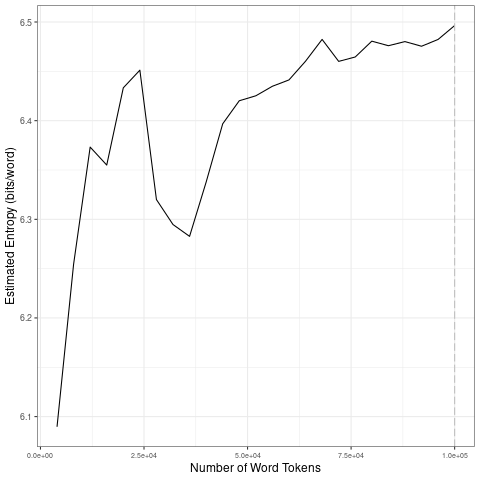

Data behind this chart, as committed beside it:
file, entropy.Corpus.Size, entropy.Entropy, sd.Corpus.Size, sd.SD
data/2021_by_fr/2021-04-03_tokens_1-gram…, 4000, 6.09, 20000, 0.1346
data/2021_by_fr/2021-04-03_tokens_1-gram…, 8000, 6.254, 40000, 0.06721
data/2021_by_fr/2021-04-03_tokens_1-gram…, 12000, 6.373, 60000, 0.01713
data/2021_by_fr/2021-04-03_tokens_1-gram…, 16000, 6.355, 80000, 0.01104
data/2021_by_fr/2021-04-03_tokens_1-gram…, 20000, 6.433, 1e+05, 0.008528
data/2021_by_fr/2021-04-03_tokens_1-gram…, 24000, 6.451, 20000, 0.1346
data/2021_by_fr/2021-04-03_tokens_1-gram…, 28000, 6.32, 40000, 0.06721
data/2021_by_fr/2021-04-03_tokens_1-gram…, 32000, 6.295, 60000, 0.01713
data/2021_by_fr/2021-04-03_tokens_1-gram…, 36000, 6.283, 80000, 0.01104
data/2021_by_fr/2021-04-03_tokens_1-gram…, 40000, 6.338, 1e+05, 0.008528
data/2021_by_fr/2021-04-03_tokens_1-gram…, 44000, 6.397, 20000, 0.1346
data/2021_by_fr/2021-04-03_tokens_1-gram…, 48000, 6.42, 40000, 0.06721
data/2021_by_fr/2021-04-03_tokens_1-gram…, 52000, 6.425, 60000, 0.01713
data/2021_by_fr/2021-04-03_tokens_1-gram…, 56000, 6.435, 80000, 0.01104
data/2021_by_fr/2021-04-03_tokens_1-gram…, 60000, 6.441, 1e+05, 0.008528
data/2021_by_fr/2021-04-03_tokens_1-gram…, 64000, 6.46, 20000, 0.1346
data/2021_by_fr/2021-04-03_tokens_1-gram…, 68000, 6.482, 40000, 0.06721
data/2021_by_fr/2021-04-03_tokens_1-gram…, 72000, 6.46, 60000, 0.01713
data/2021_by_fr/2021-04-03_tokens_1-gram…, 76000, 6.465, 80000, 0.01104
data/2021_by_fr/2021-04-03_tokens_1-gram…, 80000, 6.481, 1e+05, 0.008528
data/2021_by_fr/2021-04-03_tokens_1-gram…, 84000, 6.476, 20000, 0.1346
data/2021_by_fr/2021-04-03_tokens_1-gram…, 88000, 6.48, 40000, 0.06721
data/2021_by_fr/2021-04-03_tokens_1-gram…, 92000, 6.475, 60000, 0.01713
data/2021_by_fr/2021-04-03_tokens_1-gram…, 96000, 6.482, 80000, 0.01104
data/2021_by_fr/2021-04-03_tokens_1-gram…, 1e+05, 6.496, 1e+05, 0.008528
